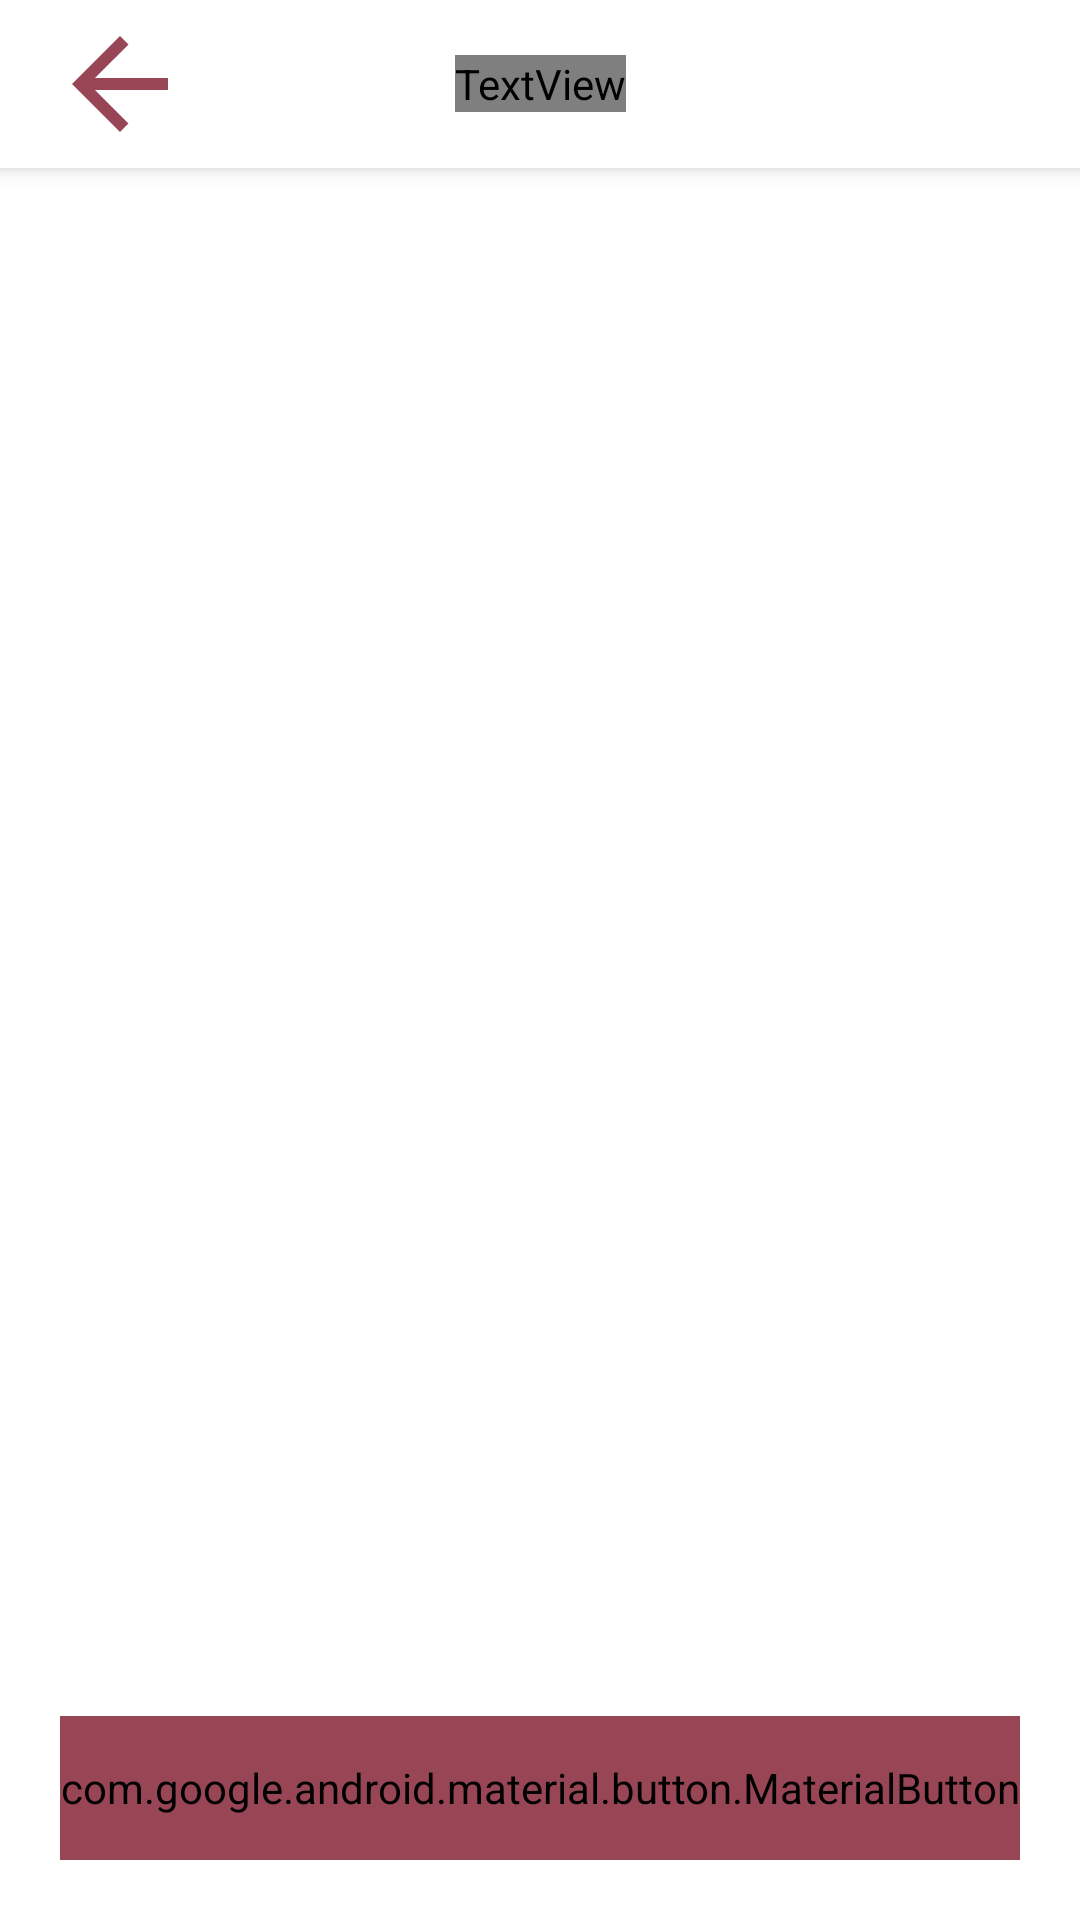

Reconstruct the res/layout file that produces this screen, plus the resources it refers to.
<!-- AndroidManifest.xml: application theme Theme.Batikco -->
<!-- res/layout/activity_history.xml -->
<?xml version="1.0" encoding="utf-8"?>

<androidx.constraintlayout.widget.ConstraintLayout xmlns:android="http://schemas.android.com/apk/res/android"
    xmlns:app="http://schemas.android.com/apk/res-auto"
    xmlns:tools="http://schemas.android.com/tools"
    android:layout_width="match_parent"
    android:layout_height="match_parent">

    <androidx.appcompat.widget.Toolbar
        android:id="@+id/my_toolbar"
        android:layout_width="match_parent"
        android:layout_height="?attr/actionBarSize"
        android:background="@color/white"
        android:elevation="4dp"
        app:layout_constraintStart_toStartOf="parent"
        app:layout_constraintTop_toTopOf="parent"
        app:popupTheme="@style/ThemeOverlay.AppCompat.Light">
        <TextView
            android:id="@+id/toolbar_title"
            android:layout_width="wrap_content"
            android:layout_height="wrap_content"
            android:layout_gravity="center"
            android:text="Simpan"
            android:textSize="24sp"
            android:fontFamily="@font/nunito_bold"
            android:textColor="#984655" />

        <ImageView
            android:id="@+id/btnBack"
            android:layout_width="wrap_content"
            android:layout_height="wrap_content"
            android:layout_gravity="start"
            android:layout_marginEnd="20dp"
            android:src="@drawable/arrow_back_red" />
    </androidx.appcompat.widget.Toolbar>

    <androidx.recyclerview.widget.RecyclerView
        android:id="@+id/rvHasil"
        android:layout_width="match_parent"
        android:layout_height="0dp"
        app:layout_constraintTop_toBottomOf="@id/my_toolbar"
        app:layout_constraintBottom_toTopOf="@id/btnBeranda"/>

    <com.google.android.material.button.MaterialButton
        android:id="@+id/btnBeranda"
        android:layout_width="match_parent"
        android:layout_height="48dp"
        android:text="Beranda"
        android:textColor="@color/white"
        android:textAllCaps="false"
        android:textSize="20sp"
        android:fontFamily="@font/nunito_bold"
        app:layout_constraintBottom_toBottomOf="parent"
        app:layout_constraintStart_toStartOf="parent"
        app:layout_constraintEnd_toEndOf="parent"
        android:backgroundTint="@color/pink_red"
        android:layout_margin="20dp" />

</androidx.constraintlayout.widget.ConstraintLayout>
<!-- resources referenced by this layout -->
<resources>
  <color name="pink_red">#984655</color>
  <color name="white">#FFFFFFFF</color>
  <!-- drawable arrow_back_red (drawable) -->
  <vector android:autoMirrored="true" android:height="48dp"
      android:tint="@color/pink_red" android:viewportHeight="24"
      android:viewportWidth="24" android:width="48dp" xmlns:android="http://schemas.android.com/apk/res/android">
      <path android:fillColor="@android:color/white" android:pathData="M20,11H7.83l5.59,-5.59L12,4l-8,8 8,8 1.41,-1.41L7.83,13H20v-2z"/>
  </vector>
  <style name="Theme.Batikco" parent="Theme.MaterialComponents.DayNight.DarkActionBar">
          
          <item name="colorPrimary">@color/purple_500</item>
          <item name="colorPrimaryVariant">@color/purple_200</item>
          <item name="colorOnPrimary">@color/white</item>
          
          <item name="colorSecondary">@color/teal_200</item>
          <item name="colorSecondaryVariant">@color/teal_700</item>
          <item name="colorOnSecondary">@color/black</item>
          
          <item name="android:statusBarColor">?attr/colorPrimaryVariant</item>
          
      </style>
  <color name="purple_500">#FF6200EE</color>
  <color name="purple_200">#FFBB86FC</color>
  <color name="teal_200">#FF03DAC5</color>
  <color name="teal_700">#FF018786</color>
  <color name="black">#FF000000</color>
</resources>
